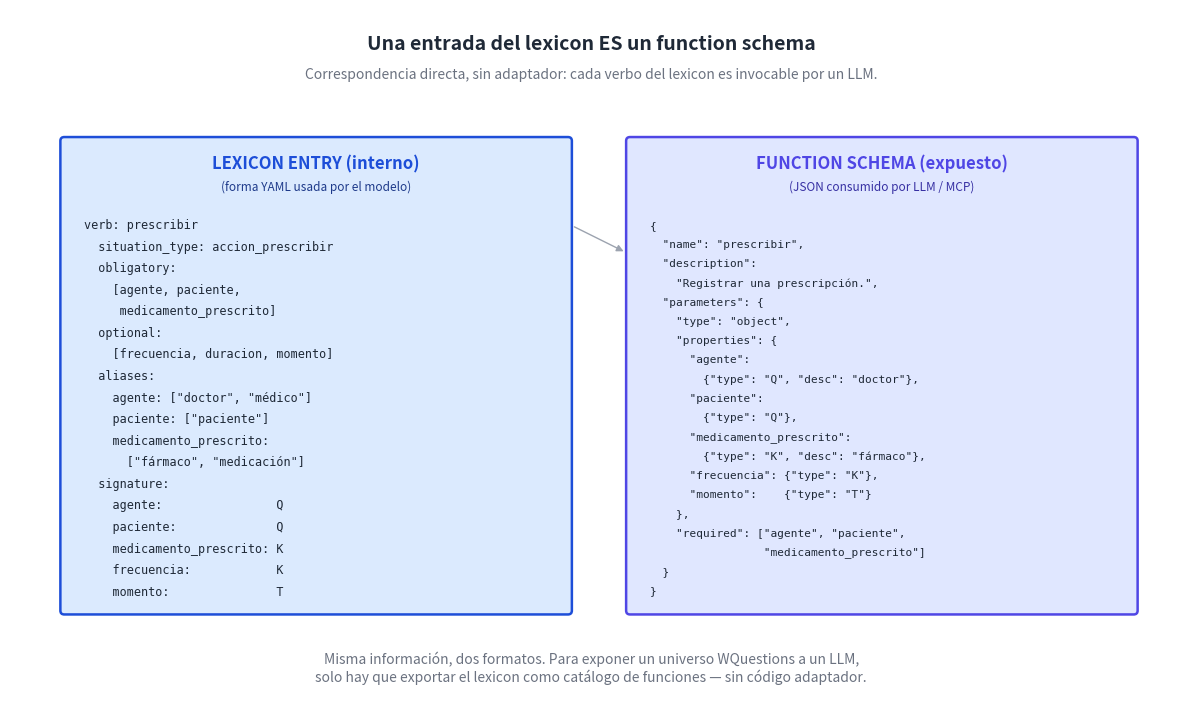

The matplotlib source for this figure: (Note: this script raises an exception after producing the figure.)
"""Diagrama: entrada del lexicon ≡ function schema.

Dos columnas paralelas mostrando la correspondencia uno-a-uno entre
una entrada del lexicon (forma interna) y un schema JSON expuesto
a un LLM vía function calling / MCP.

Salida: ../png/36_lexicon_function_schema.png
"""

import os
import matplotlib.pyplot as plt
from matplotlib.patches import FancyBboxPatch, FancyArrowPatch

INK = "#1f2937"
LEX_FILL, LEX_EDGE = "#dbeafe", "#1d4ed8"
FN_FILL, FN_EDGE = "#e0e7ff", "#4f46e5"

fig, ax = plt.subplots(figsize=(15, 9), dpi=200)
ax.set_xlim(0, 15)
ax.set_ylim(0, 9)
ax.axis("off")
fig.patch.set_facecolor("#ffffff")

# Título
ax.text(7.5, 8.55,
        "Una entrada del lexicon ES un function schema",
        ha="center", va="center", fontsize=14, fontweight="bold", color=INK)
ax.text(7.5, 8.15,
        "Correspondencia directa, sin adaptador: cada verbo del lexicon es invocable por un LLM.",
        ha="center", va="center", fontsize=10, style="italic", color="#6b7280")

# ---- Columna izquierda: Lexicon entry ----
left_x = 0.7
col_w = 6.5
top_y = 7.3
bot_y = 1.2

box_l = FancyBboxPatch((left_x, bot_y), col_w, top_y - bot_y,
                      boxstyle="round,pad=0.05",
                      facecolor=LEX_FILL, edgecolor=LEX_EDGE, linewidth=1.8)
ax.add_patch(box_l)
ax.text(left_x + col_w/2, top_y - 0.3, "LEXICON ENTRY (interno)",
        ha="center", va="center", fontsize=12, fontweight="bold",
        color=LEX_EDGE)
ax.text(left_x + col_w/2, top_y - 0.6, "(forma YAML usada por el modelo)",
        ha="center", va="center", fontsize=8.5, style="italic", color="#1e3a8a")

lex_lines = [
    "verb: prescribir",
    "  situation_type: accion_prescribir",
    "  obligatory:",
    "    [agente, paciente,",
    "     medicamento_prescrito]",
    "  optional:",
    "    [frecuencia, duracion, momento]",
    "  aliases:",
    "    agente: [\"doctor\", \"médico\"]",
    "    paciente: [\"paciente\"]",
    "    medicamento_prescrito:",
    "      [\"fármaco\", \"medicación\"]",
    "  signature:",
    "    agente:                Q",
    "    paciente:              Q",
    "    medicamento_prescrito: K",
    "    frecuencia:            K",
    "    momento:               T",
]
for i, line in enumerate(lex_lines):
    ax.text(left_x + 0.25, top_y - 1.1 - i * 0.28, line,
            ha="left", va="center", fontsize=8.5,
            color=INK, family="monospace")

# ---- Columna derecha: Function schema (MCP) ----
right_x = 8.0
box_r = FancyBboxPatch((right_x, bot_y), col_w, top_y - bot_y,
                      boxstyle="round,pad=0.05",
                      facecolor=FN_FILL, edgecolor=FN_EDGE, linewidth=1.8)
ax.add_patch(box_r)
ax.text(right_x + col_w/2, top_y - 0.3, "FUNCTION SCHEMA (expuesto)",
        ha="center", va="center", fontsize=12, fontweight="bold",
        color=FN_EDGE)
ax.text(right_x + col_w/2, top_y - 0.6, "(JSON consumido por LLM / MCP)",
        ha="center", va="center", fontsize=8.5, style="italic", color="#3730a3")

fn_lines = [
    "{",
    "  \"name\": \"prescribir\",",
    "  \"description\":",
    "    \"Registrar una prescripción.\",",
    "  \"parameters\": {",
    "    \"type\": \"object\",",
    "    \"properties\": {",
    "      \"agente\":",
    "        {\"type\": \"Q\", \"desc\": \"doctor\"},",
    "      \"paciente\":",
    "        {\"type\": \"Q\"},",
    "      \"medicamento_prescrito\":",
    "        {\"type\": \"K\", \"desc\": \"fármaco\"},",
    "      \"frecuencia\": {\"type\": \"K\"},",
    "      \"momento\":    {\"type\": \"T\"}",
    "    },",
    "    \"required\": [\"agente\", \"paciente\",",
    "                 \"medicamento_prescrito\"]",
    "  }",
    "}",
]
for i, line in enumerate(fn_lines):
    ax.text(right_x + 0.25, top_y - 1.1 - i * 0.25, line,
            ha="left", va="center", fontsize=8.0,
            color=INK, family="monospace")

# Flechas de correspondencia entre los campos clave
def correspondence(y_l, y_r, label):
    arr = FancyArrowPatch((left_x + col_w + 0.05, y_l),
                          (right_x - 0.05, y_r),
                          arrowstyle="-|>", mutation_scale=10,
                          color="#9ca3af", linewidth=1.0)
    ax.add_patch(arr)
    midx = (left_x + col_w + right_x) / 2
    midy = (y_l + y_r) / 2
    ax.text(midx, midy + 0.20, label,
            ha="center", va="center", fontsize=8,
            style="italic", color="#6b7280")

# verb → name
correspondence(top_y - 1.1, top_y - 1.45, "")

# Pie
ax.text(7.5, 0.45,
        "Misma información, dos formatos. Para exponer un universo WQuestions a un LLM,\n"
        "solo hay que exportar el lexicon como catálogo de funciones — sin código adaptador.",
        ha="center", va="center", fontsize=10, style="italic", color="#6b7280")

out = os.path.join(os.path.dirname(__file__), "..", "png",
                   "36_lexicon_function_schema.png")
plt.savefig(out, dpi=200, bbox_inches="tight", facecolor="#ffffff")
plt.close(fig)
print(f"  ✓ {out}")
